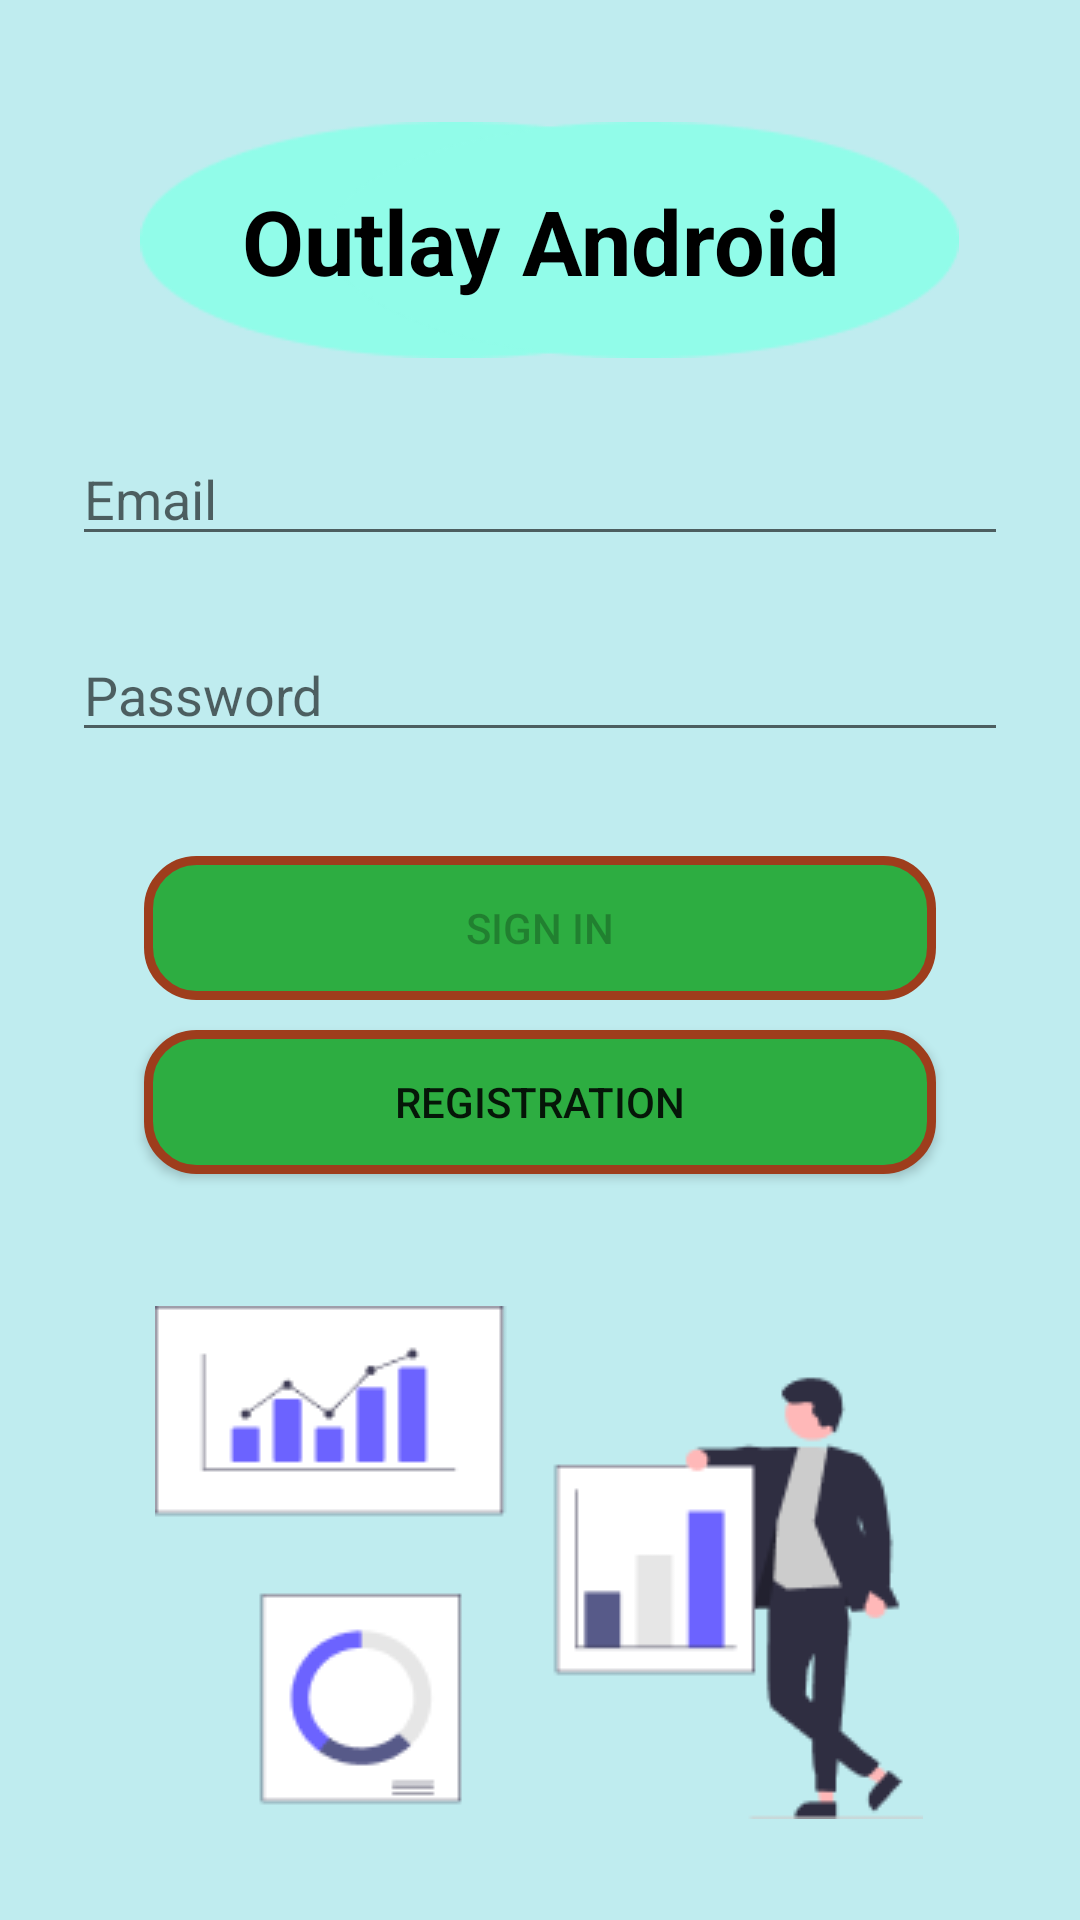

Produce the Android XML layout that renders to this screen, including the resource entries it uses.
<!-- AndroidManifest.xml: application theme Theme.Lab_Android_Outlay -->
<!-- res/layout/fragment_login.xml -->
<?xml version="1.0" encoding="utf-8"?>
<androidx.constraintlayout.widget.ConstraintLayout xmlns:android="http://schemas.android.com/apk/res/android"
    xmlns:app="http://schemas.android.com/apk/res-auto"
    xmlns:tools="http://schemas.android.com/tools"
    android:id="@+id/container"
    android:layout_width="match_parent"
    android:layout_height="match_parent"
    android:background="@color/colorPrimary"
    android:paddingLeft="@dimen/fragment_horizontal_margin"
    android:paddingTop="@dimen/fragment_vertical_margin"
    android:paddingRight="@dimen/fragment_horizontal_margin"
    android:paddingBottom="@dimen/fragment_vertical_margin"
    tools:context=".ui.login.LoginFragment">


    <ImageView
        android:id="@+id/imageView"
        android:layout_width="210sp"
        android:layout_height="100sp"
        android:layout_marginTop="30dp"
        android:layout_below="@id/logo"
        android:contentDescription="@string/eclipse_Text"
        app:layout_constraintEnd_toEndOf="parent"
        app:layout_constraintHorizontal_bias="0.31"
        app:layout_constraintStart_toStartOf="parent"
        app:layout_constraintTop_toTopOf="parent"
        app:srcCompat="@drawable/ellipse" />

    <ImageView
        android:id="@+id/imageView2"
        android:layout_width="210sp"
        android:layout_height="100sp"
        android:layout_marginTop="30dp"
        android:layout_below="@id/logo"
        android:contentDescription="@string/eclipse_Text"
        app:layout_constraintEnd_toEndOf="parent"
        app:layout_constraintHorizontal_bias="0.73"
        app:layout_constraintStart_toStartOf="parent"
        app:layout_constraintTop_toTopOf="parent"
        app:srcCompat="@drawable/ellipse" />

    <TextView
        android:id="@+id/logo"
        android:layout_width="match_parent"
        android:layout_height="wrap_content"
        android:text="@string/logo"
        android:textAlignment="center"
        android:textColor="@color/textColor"
        android:textSize="30sp"
        android:textStyle="bold"
        android:layout_marginTop="30dp"
        app:layout_constraintHorizontal_bias="0.149"
        app:layout_constraintLeft_toLeftOf="parent"
        app:layout_constraintRight_toRightOf="parent"
        app:layout_constraintTop_toTopOf="@+id/imageView2"
        app:layout_constraintVertical_bias="0.13999999" />

    <EditText
        android:id="@+id/username"
        android:layout_width="0dp"
        android:layout_height="wrap_content"
        android:layout_marginStart="24dp"
        android:layout_marginTop="144dp"
        android:layout_marginEnd="24dp"
        android:autofillHints="@string/prompt_email"
        android:hint="@string/prompt_email"
        android:inputType="textEmailAddress"
        android:selectAllOnFocus="true"
        app:layout_constraintEnd_toEndOf="parent"
        app:layout_constraintStart_toStartOf="parent"
        app:layout_constraintTop_toTopOf="parent" />

    <EditText
        android:id="@+id/password"
        android:layout_width="0dp"
        android:layout_height="wrap_content"
        android:layout_marginStart="24dp"
        android:layout_marginTop="24dp"
        android:layout_marginEnd="24dp"
        android:autofillHints="@string/prompt_password"
        android:hint="@string/prompt_password"
        android:imeActionLabel="@string/action_sign_in_short"
        android:imeOptions="actionDone"
        android:inputType="textPassword"
        android:selectAllOnFocus="true"
        app:layout_constraintEnd_toEndOf="parent"
        app:layout_constraintStart_toStartOf="parent"
        app:layout_constraintTop_toBottomOf="@+id/username" />

    <Button
        android:id="@+id/login"
        android:layout_width="match_parent"
        android:layout_height="wrap_content"
        android:layout_gravity="start"
        android:layout_marginStart="48dp"
        android:layout_marginTop="16dp"
        android:layout_marginEnd="48dp"
        android:layout_marginBottom="64dp"
        android:background="@drawable/btn_back"
        android:enabled="false"
        android:text="@string/action_sign_in"
        app:layout_constraintBottom_toBottomOf="parent"
        app:layout_constraintEnd_toEndOf="parent"
        app:layout_constraintHorizontal_bias="0.497"
        app:layout_constraintStart_toStartOf="parent"
        app:layout_constraintTop_toBottomOf="@+id/password"
        app:layout_constraintVertical_bias="0.071" />

    <Button
        android:id="@+id/gotToRegister"
        android:layout_width="match_parent"
        android:layout_height="wrap_content"
        android:layout_gravity="start"
        android:layout_marginStart="48dp"
        android:layout_marginTop="10dp"
        android:layout_marginEnd="48dp"
        android:layout_marginBottom="50dp"
        android:background="@drawable/btn_back"
        android:text="@string/action_go_to_registration"
        app:layout_constraintBottom_toBottomOf="parent"
        app:layout_constraintEnd_toEndOf="parent"
        app:layout_constraintStart_toStartOf="parent"
        app:layout_constraintTop_toBottomOf="@+id/login"
        app:layout_constraintVertical_bias="0.0" />

    <ImageView
        android:id="@+id/title"
        android:layout_width="wrap_content"
        android:layout_height="wrap_content"
        android:layout_marginTop="40dp"
        android:layout_marginBottom="30dp"
        android:contentDescription="@string/title_Text"
        app:layout_constraintBottom_toBottomOf="parent"
        app:layout_constraintEnd_toEndOf="parent"
        app:layout_constraintHorizontal_bias="0.497"
        app:layout_constraintStart_toStartOf="parent"
        app:layout_constraintTop_toBottomOf="@+id/gotToRegister"
        app:srcCompat="@drawable/title" />

    <ProgressBar
        android:id="@+id/loading"
        android:layout_width="wrap_content"
        android:layout_height="wrap_content"
        android:layout_gravity="center"
        android:layout_marginStart="32dp"
        android:layout_marginTop="64dp"
        android:layout_marginEnd="32dp"
        android:layout_marginBottom="64dp"
        android:visibility="gone"
        app:layout_constraintBottom_toBottomOf="parent"
        app:layout_constraintEnd_toEndOf="@+id/password"
        app:layout_constraintStart_toStartOf="@+id/password"
        app:layout_constraintTop_toTopOf="parent"
        app:layout_constraintVertical_bias="0.3" />
</androidx.constraintlayout.widget.ConstraintLayout>
<!-- resources referenced by this layout -->
<resources>
  <color name="colorPrimary">#BFECEF</color>
  <color name="textColor">#000</color>
  <!-- drawable btn_back (drawable) -->
  <?xml version="1.0" encoding="utf-8"?>
  <shape xmlns:android="http://schemas.android.com/apk/res/android"
      android:shape="rectangle">
      <corners android:radius="16dp" />
      <stroke
          android:width="3dp"
          android:color="#9e3d1c" />
      <solid android:color="#2DAD41" />
  </shape>
  <!-- drawable ellipse: png bitmap (drawable, 2217 bytes) -->
  <!-- drawable title: png bitmap (drawable, 6499 bytes) -->
  <string name="action_go_to_registration">Registration</string>
  <string name="action_sign_in">Sign in</string>
  <string name="action_sign_in_short">Sign in</string>
  <string name="eclipse_Text">Eclipse for logo</string>
  <string name="logo">Outlay Android</string>
  <string name="prompt_email">Email</string>
  <string name="prompt_password">Password</string>
  <string name="title_Text">Title</string>
  <style name="Theme.Lab_Android_Outlay" parent="Theme.MaterialComponents.DayNight.NoActionBar">
          
          <item name="colorPrimary">@color/purple_500</item>
          <item name="colorPrimaryVariant">@color/purple_700</item>
          <item name="colorOnPrimary">@color/white</item>
          
          <item name="colorSecondary">@color/teal_200</item>
          <item name="colorSecondaryVariant">@color/teal_700</item>
          <item name="colorOnSecondary">@color/black</item>
          
          <item name="android:statusBarColor" tools:targetApi="l">?attr/colorPrimaryVariant</item>
          
      </style>
  <color name="purple_500">#FF6200EE</color>
  <color name="purple_700">#000</color>
  <color name="white">#FFFFFFFF</color>
  <color name="teal_200">#FF03DAC5</color>
  <color name="teal_700">#FF018786</color>
  <color name="black">#FF000000</color>
</resources>
